Labelled photos from "mtr", an image-classification folder in JV-lab-create/Server-Resorucepack. The possible labels are: Amsterdam metro SRT, amtrack, BR Mark 3 SRT, BR Pullman SRT, Connect 68 Mark 5A, Express HST, KRV, LNER Azuma, Mark 5A DT, SCR Class 730 SRT, SR 1700 SRT, SR Class 730 SRT, SR ICM SRT, SR Xplorer, Szandor the 13th, WMT Class 139 SRT.

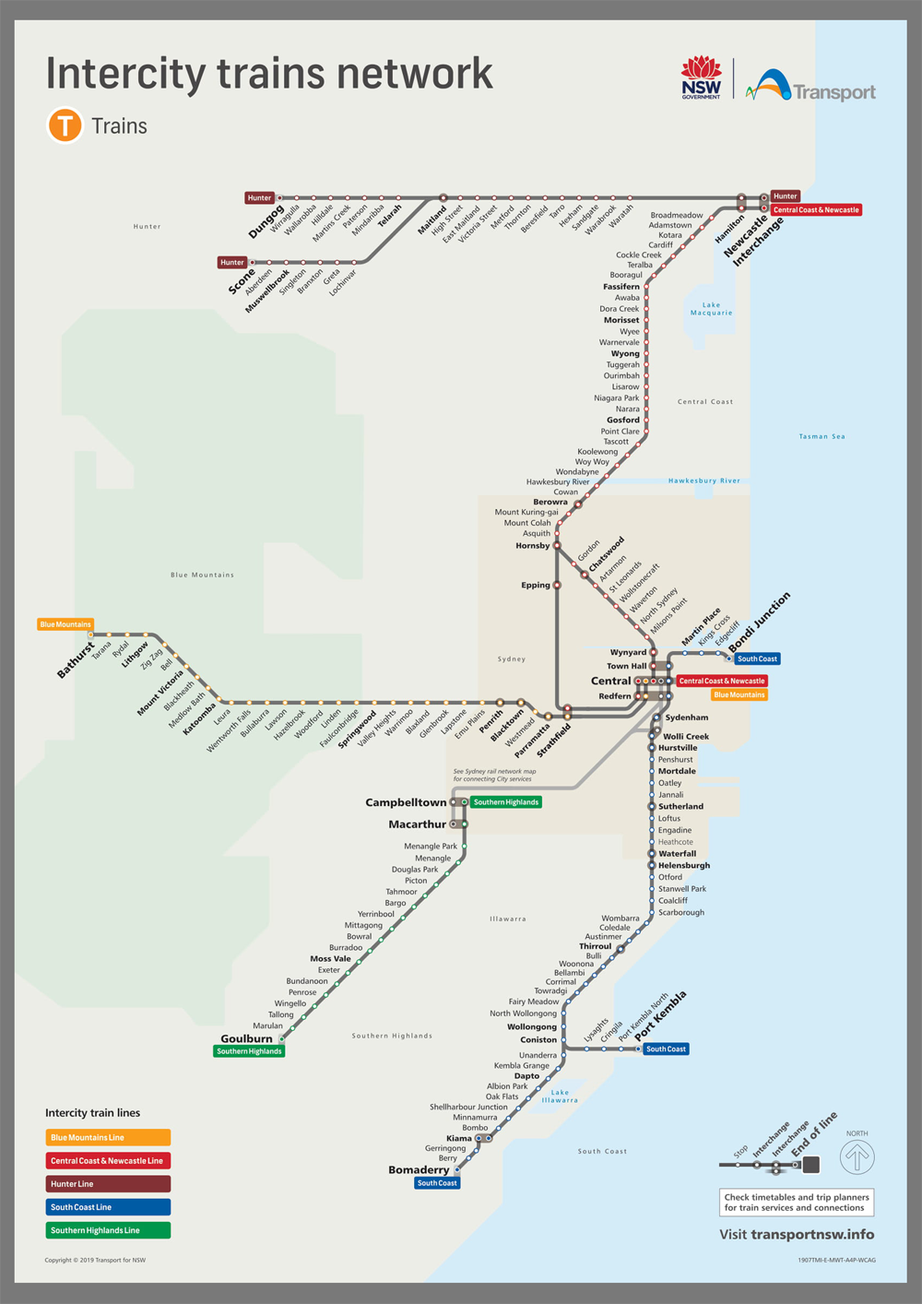
Label: SR Xplorer

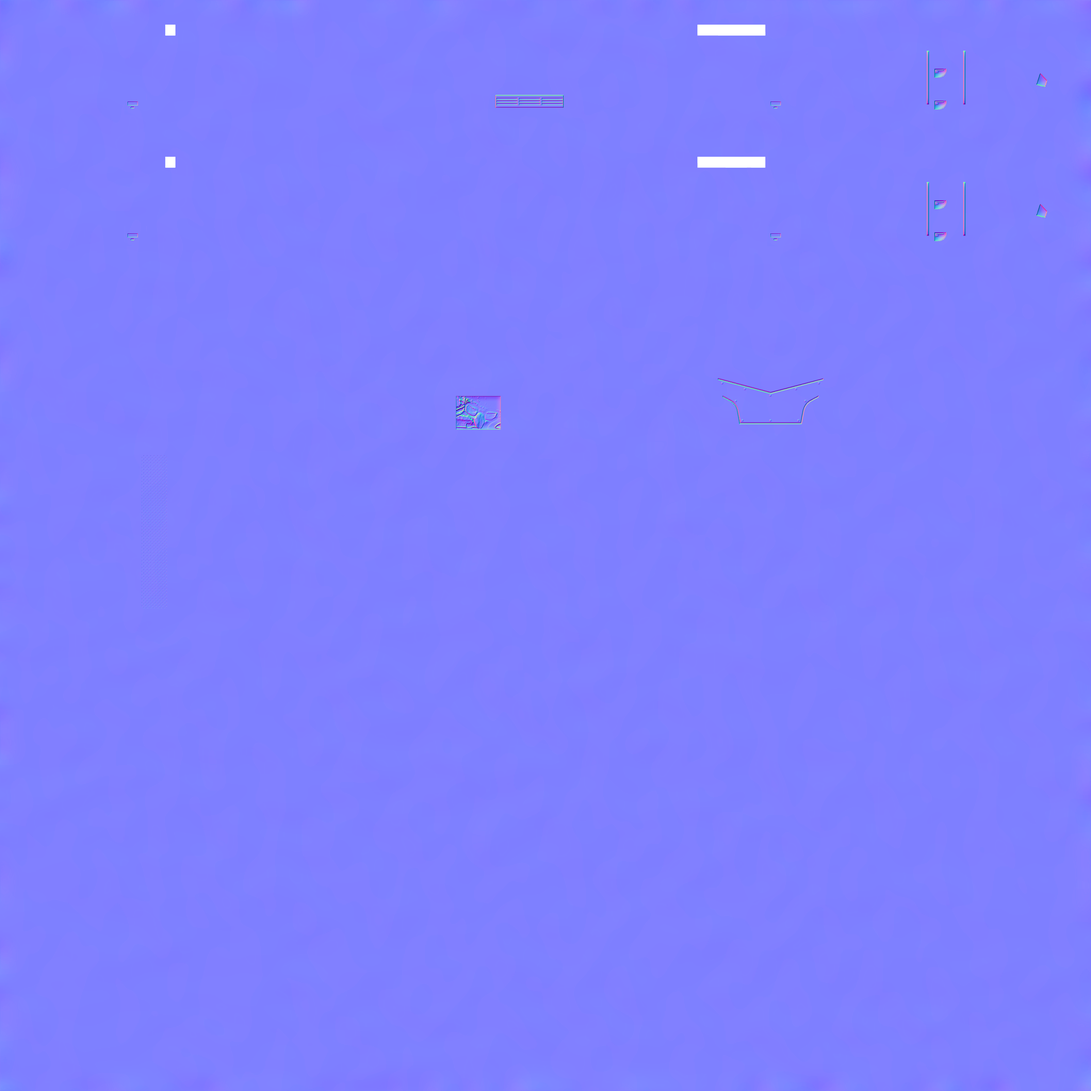
Label: Connect 68 Mark 5A

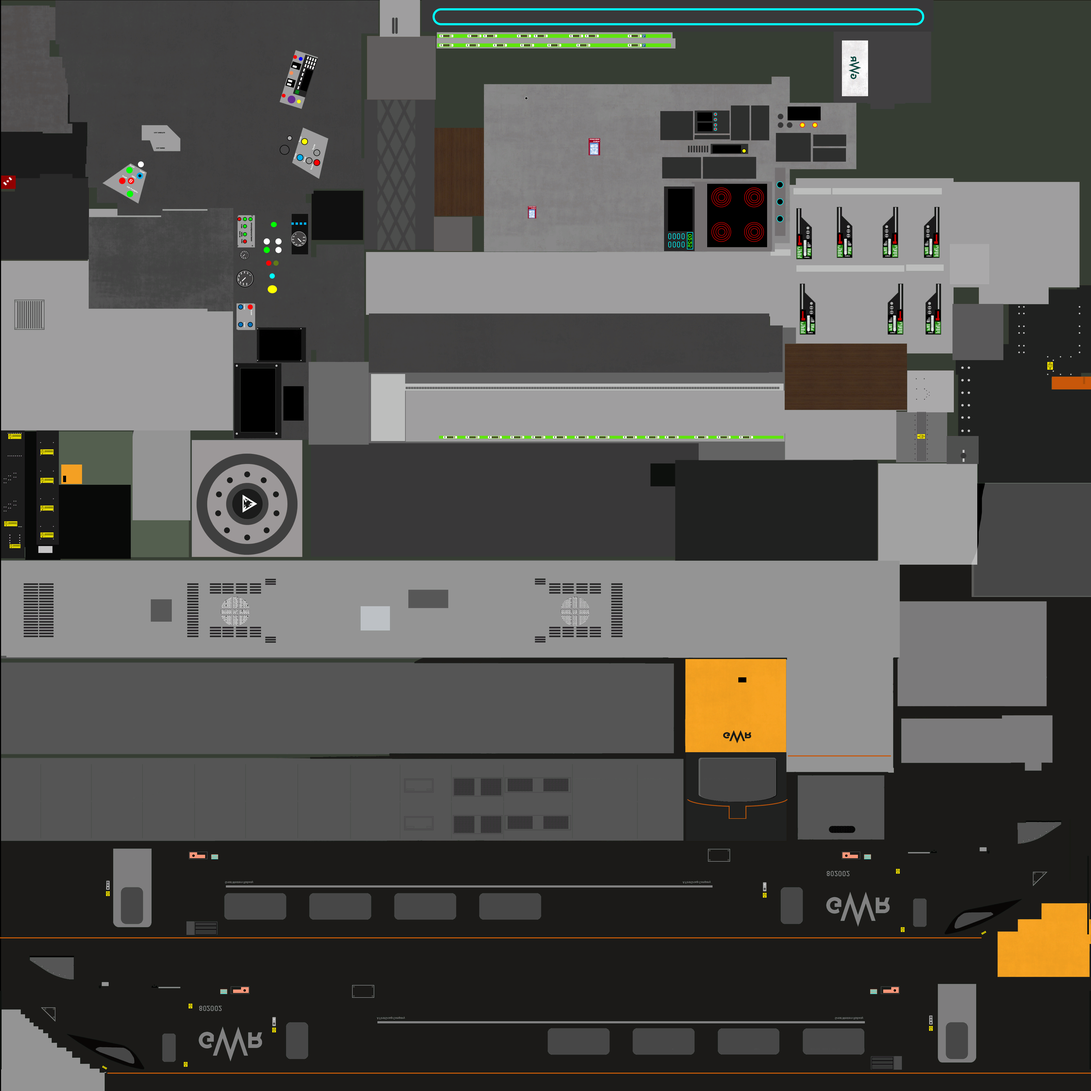
Label: LNER Azuma

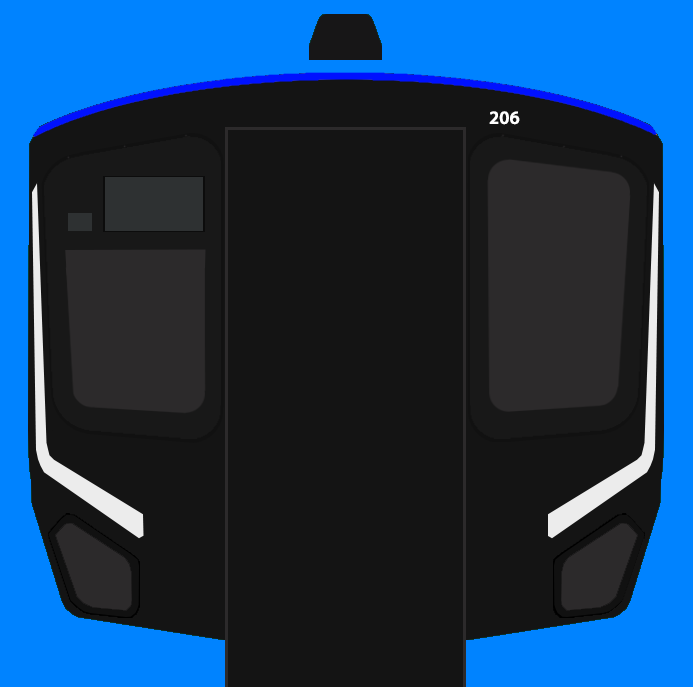
Label: SR Class 730 SRT

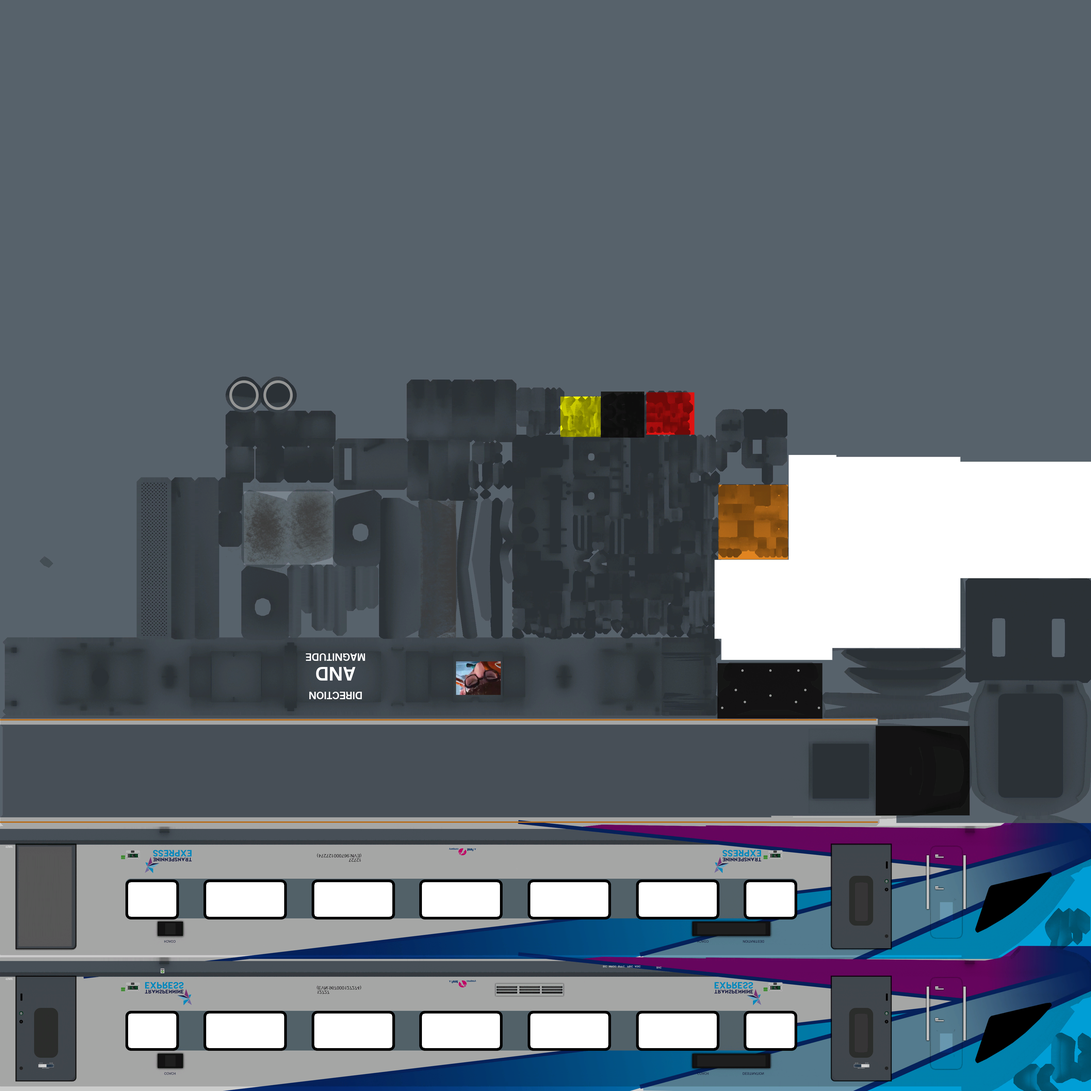
Label: Mark 5A DT

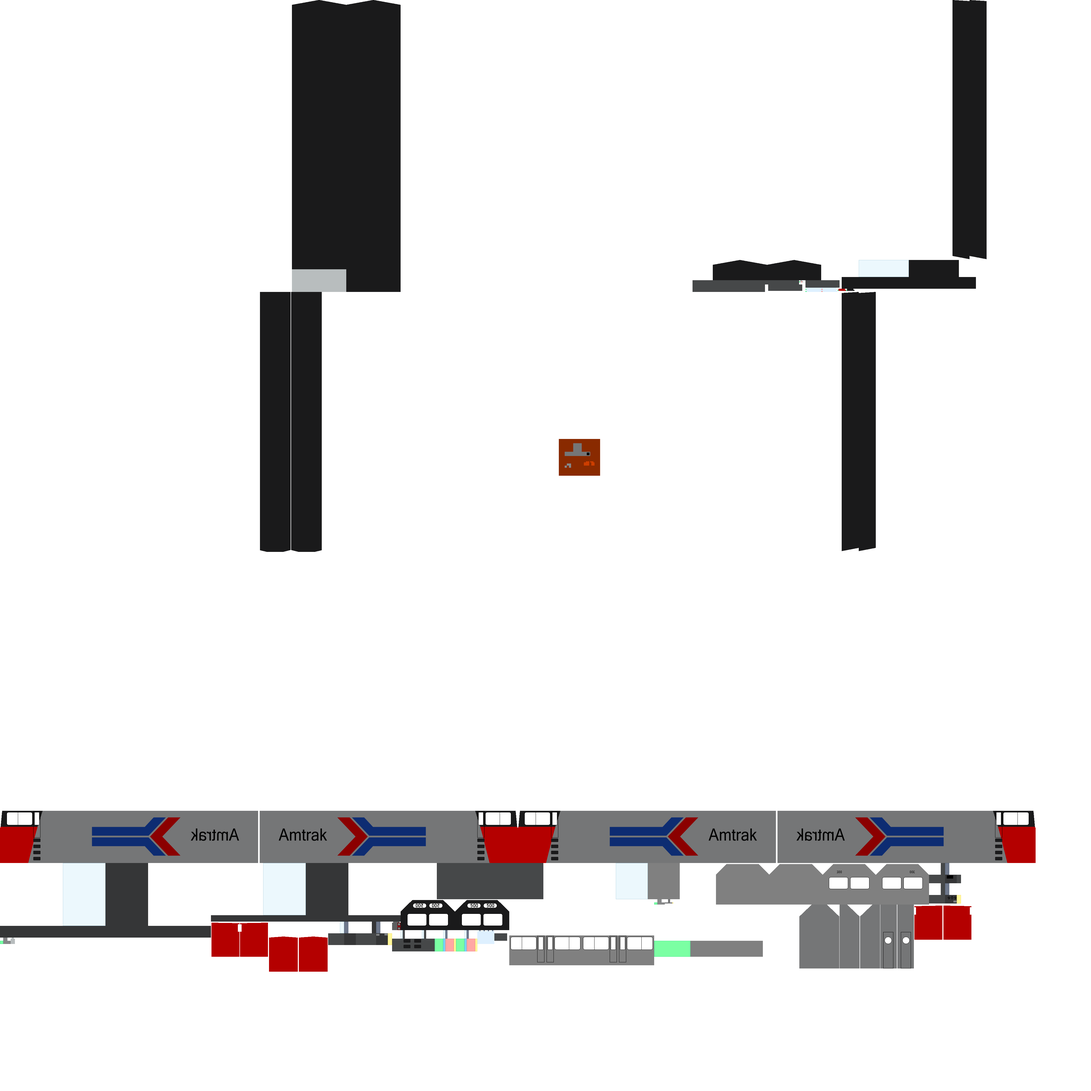
Label: amtrack
